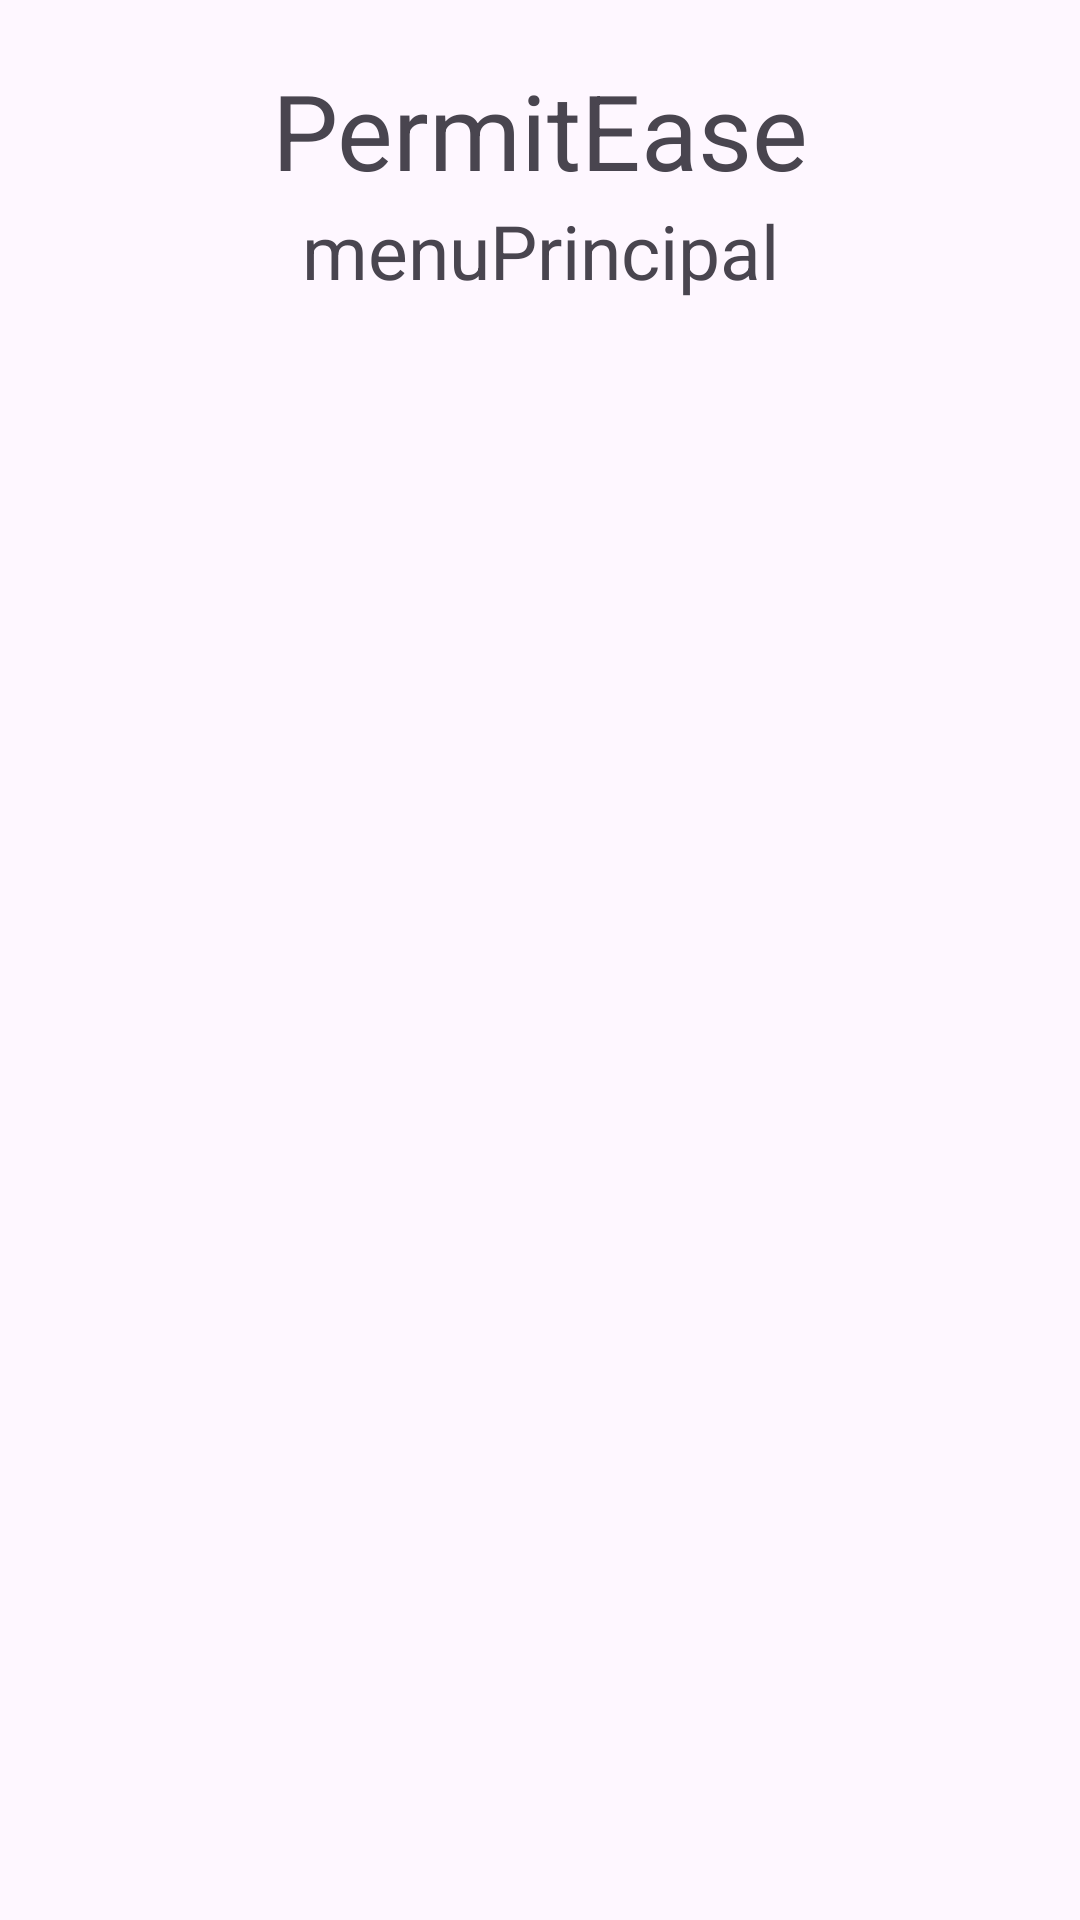

This screen was rendered from an Android layout file. Write that file and the resources it references.
<!-- AndroidManifest.xml: application theme Theme.PermitEase -->
<!-- res/layout/activity_main_menu.xml -->
<?xml version="1.0" encoding="utf-8"?>
<RelativeLayout xmlns:android="http://schemas.android.com/apk/res/android"
    xmlns:app="http://schemas.android.com/apk/res-auto"
    xmlns:tools="http://schemas.android.com/tools"
    android:layout_width="match_parent"
    android:layout_height="match_parent"
    tools:context=".activities.MainMenu">
    <TextView
        android:layout_width="match_parent"
        android:layout_height="wrap_content"
        android:gravity="center"
        android:text="PermitEase"
        android:id="@+id/title"
        android:textSize="35sp"
        android:paddingTop="20dp"/>
    <TextView
        android:layout_width="match_parent"
        android:layout_height="wrap_content"
        android:gravity="center"
        android:text="menuPrincipal"
        android:id="@+id/menu"
        android:textSize="25sp"
        android:layout_below="@+id/title"
        />

</RelativeLayout>
<!-- resources referenced by this layout -->
<resources>
  <style name="Theme.PermitEase" parent="Base.Theme.PermitEase" />
  <style name="Base.Theme.PermitEase" parent="Theme.Material3.DayNight.NoActionBar">
          
          
      </style>
</resources>
